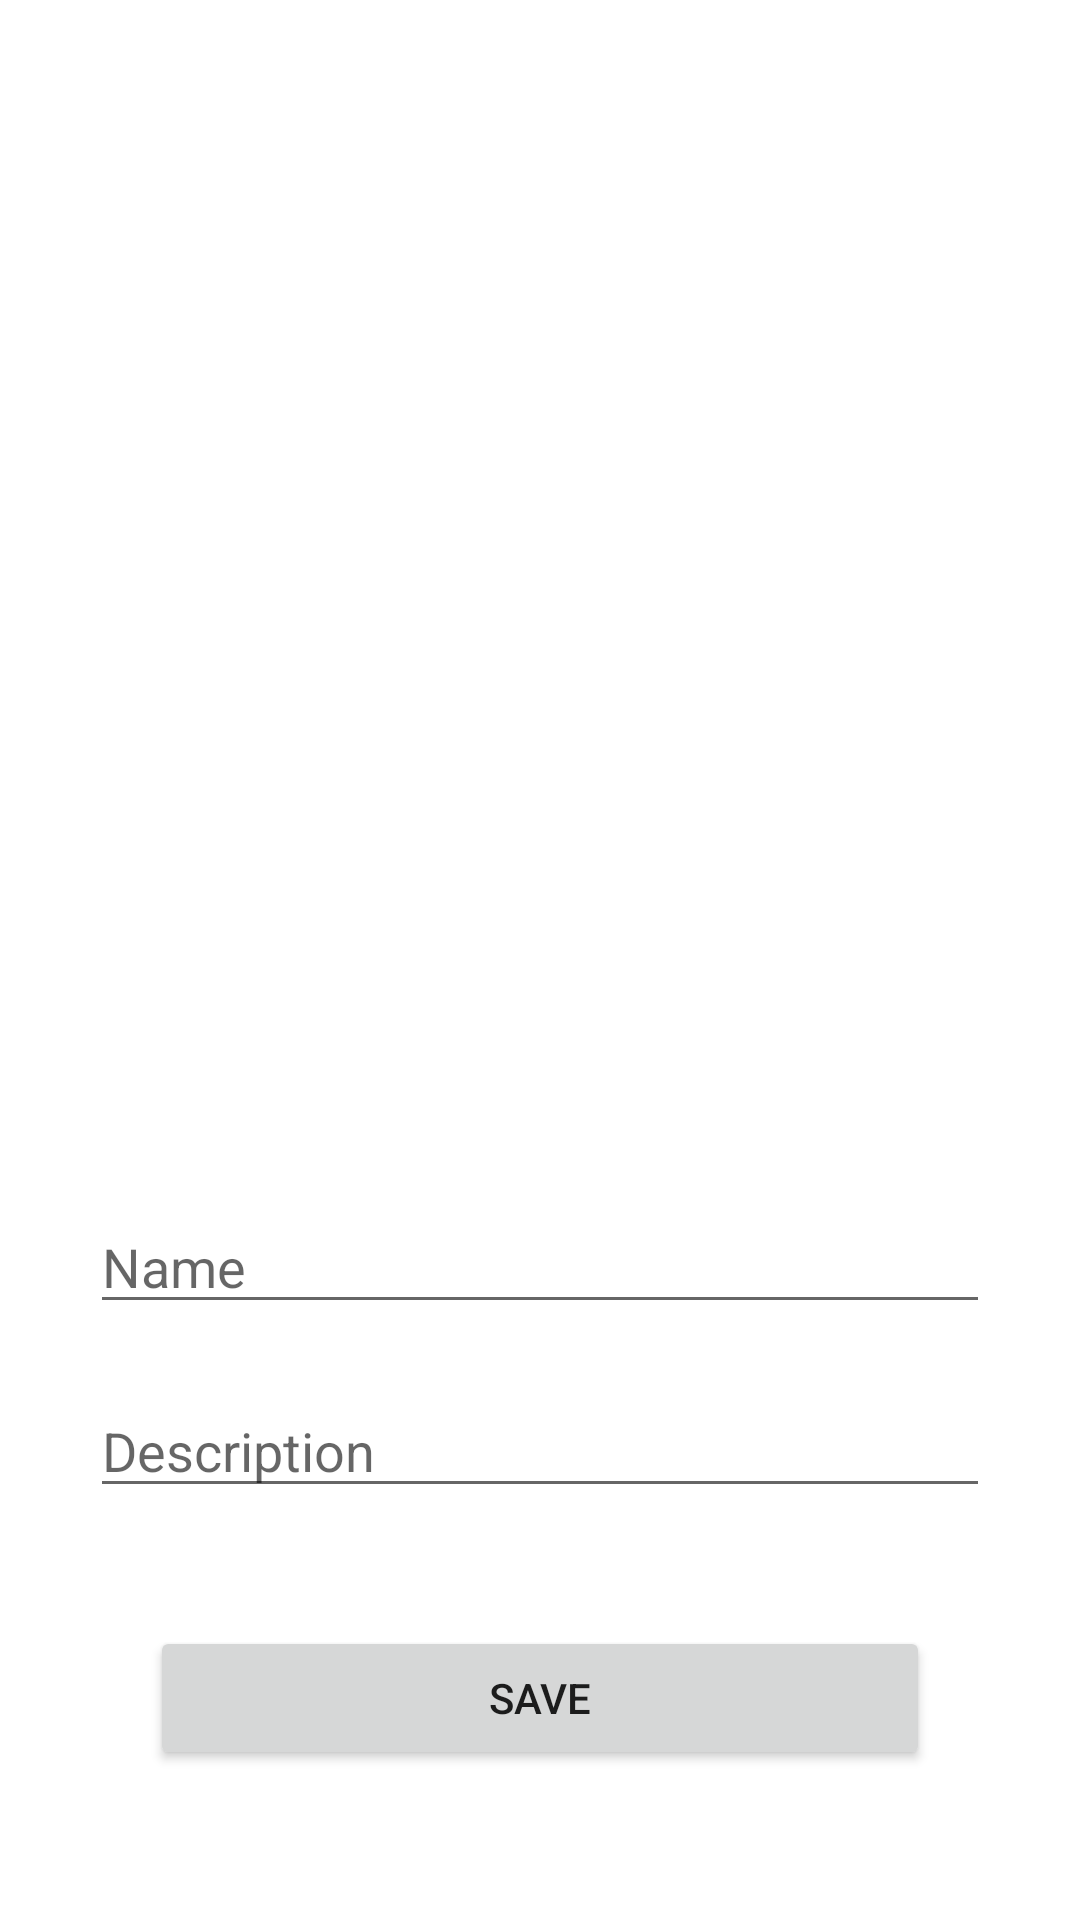

The Android layout XML behind this screen, and the referenced resources:
<!-- AndroidManifest.xml: application theme Theme.TheOptimetriksApp -->
<!-- res/layout/edit_user_activity.xml -->
<?xml version="1.0" encoding="utf-8"?>
<androidx.constraintlayout.widget.ConstraintLayout
    xmlns:android="http://schemas.android.com/apk/res/android"
    xmlns:app="http://schemas.android.com/apk/res-auto"
    android:layout_width="match_parent"
    android:layout_height="match_parent">

    <ImageView
        android:id="@+id/edit_profile_image"
        android:layout_width="200dp"
        android:layout_height="200dp"
        android:layout_marginStart="60dp"
        android:layout_marginTop="120dp"
        app:layout_constraintStart_toStartOf="parent"
        app:layout_constraintTop_toTopOf="parent"
        android:src="@drawable/select_picture"/>

    <EditText
        android:id="@+id/edit_profile_name"
        android:layout_width="match_parent"
        android:layout_height="wrap_content"
        android:layout_marginTop="80dp"
        android:layout_marginHorizontal="30dp"
        android:hint="@string/edit_profile_hint_name"
        app:layout_constraintEnd_toEndOf="parent"
        app:layout_constraintHorizontal_bias="0.0"
        app:layout_constraintStart_toStartOf="parent"
        app:layout_constraintTop_toBottomOf="@+id/edit_profile_image" />

    <EditText
        android:id="@+id/edit_profile_description"
        android:layout_width="match_parent"
        android:layout_height="wrap_content"
        android:layout_marginTop="20dp"
        android:layout_marginHorizontal="30dp"
        android:hint="@string/edit_profile_hint_description"
        app:layout_constraintEnd_toEndOf="parent"
        app:layout_constraintHorizontal_bias="0.0"
        app:layout_constraintStart_toStartOf="parent"
        app:layout_constraintTop_toBottomOf="@+id/edit_profile_name" />

    <Button
        android:id="@+id/edit_profile_save"
        android:layout_width="match_parent"
        android:layout_height="wrap_content"
        android:layout_marginHorizontal="50dp"
        android:layout_marginBottom="50dp"
        android:text="@string/edit_profile_button"
        app:layout_constraintBottom_toBottomOf="parent"
        app:layout_constraintEnd_toEndOf="parent"
        app:layout_constraintStart_toStartOf="parent" />

</androidx.constraintlayout.widget.ConstraintLayout>
<!-- resources referenced by this layout -->
<resources>
  <string name="edit_profile_button">Save</string>
  <string name="edit_profile_hint_description">Description</string>
  <string name="edit_profile_hint_name">Name</string>
  <style name="Theme.TheOptimetriksApp" parent="Theme.MaterialComponents.DayNight.DarkActionBar">
          
          <item name="colorPrimary">@color/red</item>
          <item name="colorPrimaryVariant">@color/red</item>
          <item name="colorOnPrimary">@color/white</item>
          
          <item name="colorSecondary">@color/teal_200</item>
          <item name="colorSecondaryVariant">@color/teal_700</item>
          <item name="colorOnSecondary">@color/black</item>
          
          <item name="android:statusBarColor" tools:targetApi="l">?attr/colorPrimaryVariant</item>
          
      </style>
  <color name="red">#9A686D</color>
  <color name="white">#FFFFFFFF</color>
  <color name="teal_200">#FF03DAC5</color>
  <color name="teal_700">#FF018786</color>
  <color name="black">#FF000000</color>
</resources>
